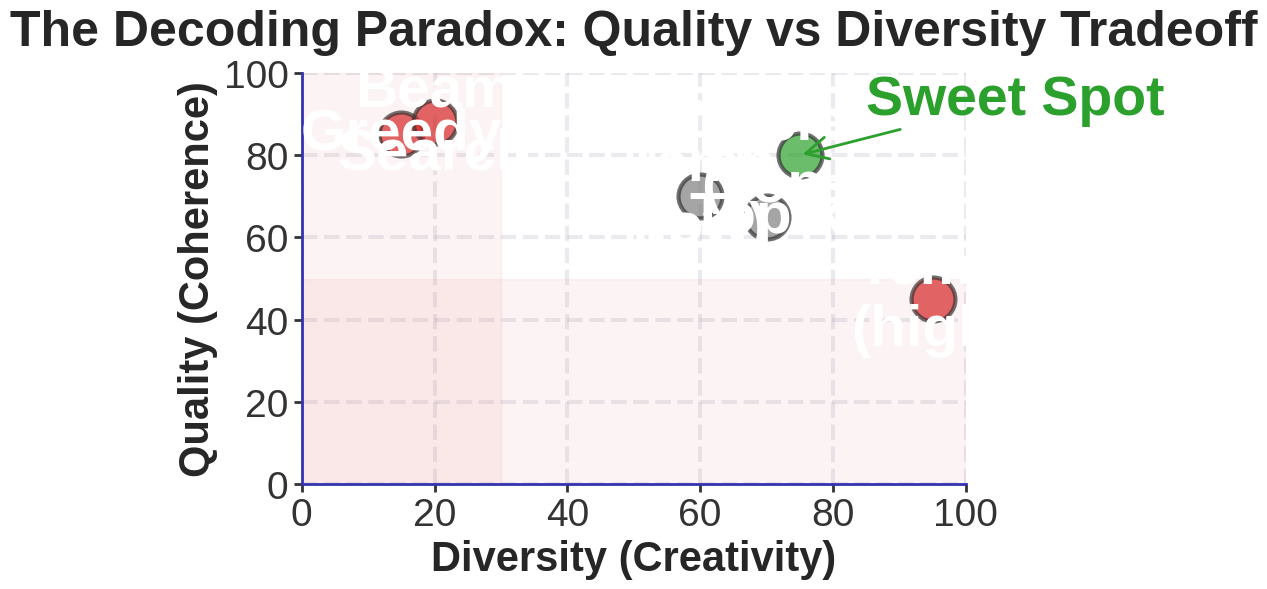

Recreate this plot in Python.
"""
Quality vs diversity tradeoff scatter plot

Generated chart: quality_diversity_tradeoff_bsc.pdf
Part of Week 9: NLP Decoding Strategies
"""

import matplotlib
matplotlib.use('Agg')
import matplotlib.pyplot as plt
import matplotlib.patches as patches
from matplotlib.patches import FancyBboxPatch, Rectangle, Circle
import numpy as np
import seaborn as sns
try:
    from scipy import interpolate
except ImportError:
    pass  # Not all scripts need scipy

# BSc Discovery Color Scheme
COLOR_MAIN = '#333333'
COLOR_ACCENT = '#3333B2'
COLOR_LAVENDER = '#ADADC0'
COLOR_LAVENDER2 = '#C1C1E8'
COLOR_BLUE = '#0066CC'
COLOR_GRAY = '#7F7F7F'
COLOR_LIGHT = '#F0F0F0'
COLOR_RED = '#D62728'
COLOR_GREEN = '#2CA02C'
COLOR_ORANGE = '#FF7F0E'

plt.style.use('seaborn-v0_8-whitegrid')

FONTSIZE_TITLE = 36
FONTSIZE_LABEL = 30
FONTSIZE_TICK = 28
FONTSIZE_ANNOTATION = 28
FONTSIZE_LEGEND = 26
FONTSIZE_TEXT = 30
FONTSIZE_SMALL = 24

def set_minimalist_style(ax):
    """Apply minimalist styling"""
    ax.spines['top'].set_visible(False)
    ax.spines['right'].set_visible(False)
    ax.spines['left'].set_color(COLOR_ACCENT)
    ax.spines['bottom'].set_color(COLOR_ACCENT)
    ax.spines['left'].set_linewidth(2)
    ax.spines['bottom'].set_linewidth(2)
    ax.tick_params(colors=COLOR_MAIN, which='both', labelsize=FONTSIZE_TICK, width=2, length=6)
    ax.grid(True, alpha=0.25, linestyle='--', linewidth=3, color=COLOR_LAVENDER)
    ax.set_facecolor('white')


def generate_quality_diversity_tradeoff():
    """Discovery hook: The paradox of text generation"""
    fig, ax = plt.subplots(figsize=(10, 6))

    # Create scatter plot showing the tradeoff
    # Greedy: High quality, low diversity
    # Beam: High quality, low diversity
    # Temp high: Low quality, high diversity
    # Nucleus: Balanced

    methods = ['Greedy', 'Beam\nSearch', 'Temp\n(low)', 'Temp\n(high)',
               'Top-k', 'Nucleus\n(Top-p)']
    quality = [85, 88, 70, 45, 65, 80]
    diversity = [15, 20, 60, 95, 70, 75]
    colors_map = [COLOR_RED, COLOR_RED, COLOR_GRAY, COLOR_RED,
                  COLOR_GRAY, COLOR_GREEN]

    for i, (method, q, d, c) in enumerate(zip(methods, quality, diversity, colors_map)):
        ax.scatter(d, q, s=1000, c=c, alpha=0.7, edgecolors=COLOR_MAIN, linewidths=3)
        ax.annotate(method, (d, q), fontsize=42, ha='center', va='center',
                   weight='bold', color='white')

    # Add "Sweet Spot" annotation
    ax.annotate('Sweet Spot', xy=(75, 80), xytext=(85, 90),
               arrowprops=dict(arrowstyle='->', lw=2, color=COLOR_GREEN),
               fontsize=40, weight='bold', color=COLOR_GREEN)

    ax.set_xlabel('Diversity (Creativity)', fontsize=FONTSIZE_LABEL, weight='bold')
    ax.set_ylabel('Quality (Coherence)', fontsize=FONTSIZE_LABEL, weight='bold')
    ax.set_title('The Decoding Paradox: Quality vs Diversity Tradeoff',
                fontsize=FONTSIZE_TITLE, weight='bold', pad=20)

    ax.set_xlim(0, 100)
    ax.set_ylim(0, 100)

    # Add problem zones
    ax.axhspan(0, 50, alpha=0.05, color=COLOR_RED, label='Too Random')
    ax.axvspan(0, 30, alpha=0.05, color=COLOR_RED, label='Too Boring')

    set_minimalist_style(ax)

    plt.tight_layout()
    plt.savefig('./quality_diversity_tradeoff_bsc.pdf', dpi=300, bbox_inches='tight')
    plt.close()
    print("Generated: quality_diversity_tradeoff_bsc.pdf")

if __name__ == "__main__":
    generate_quality_diversity_tradeoff()
    print(f"Generated quality_diversity_tradeoff_bsc.pdf")
